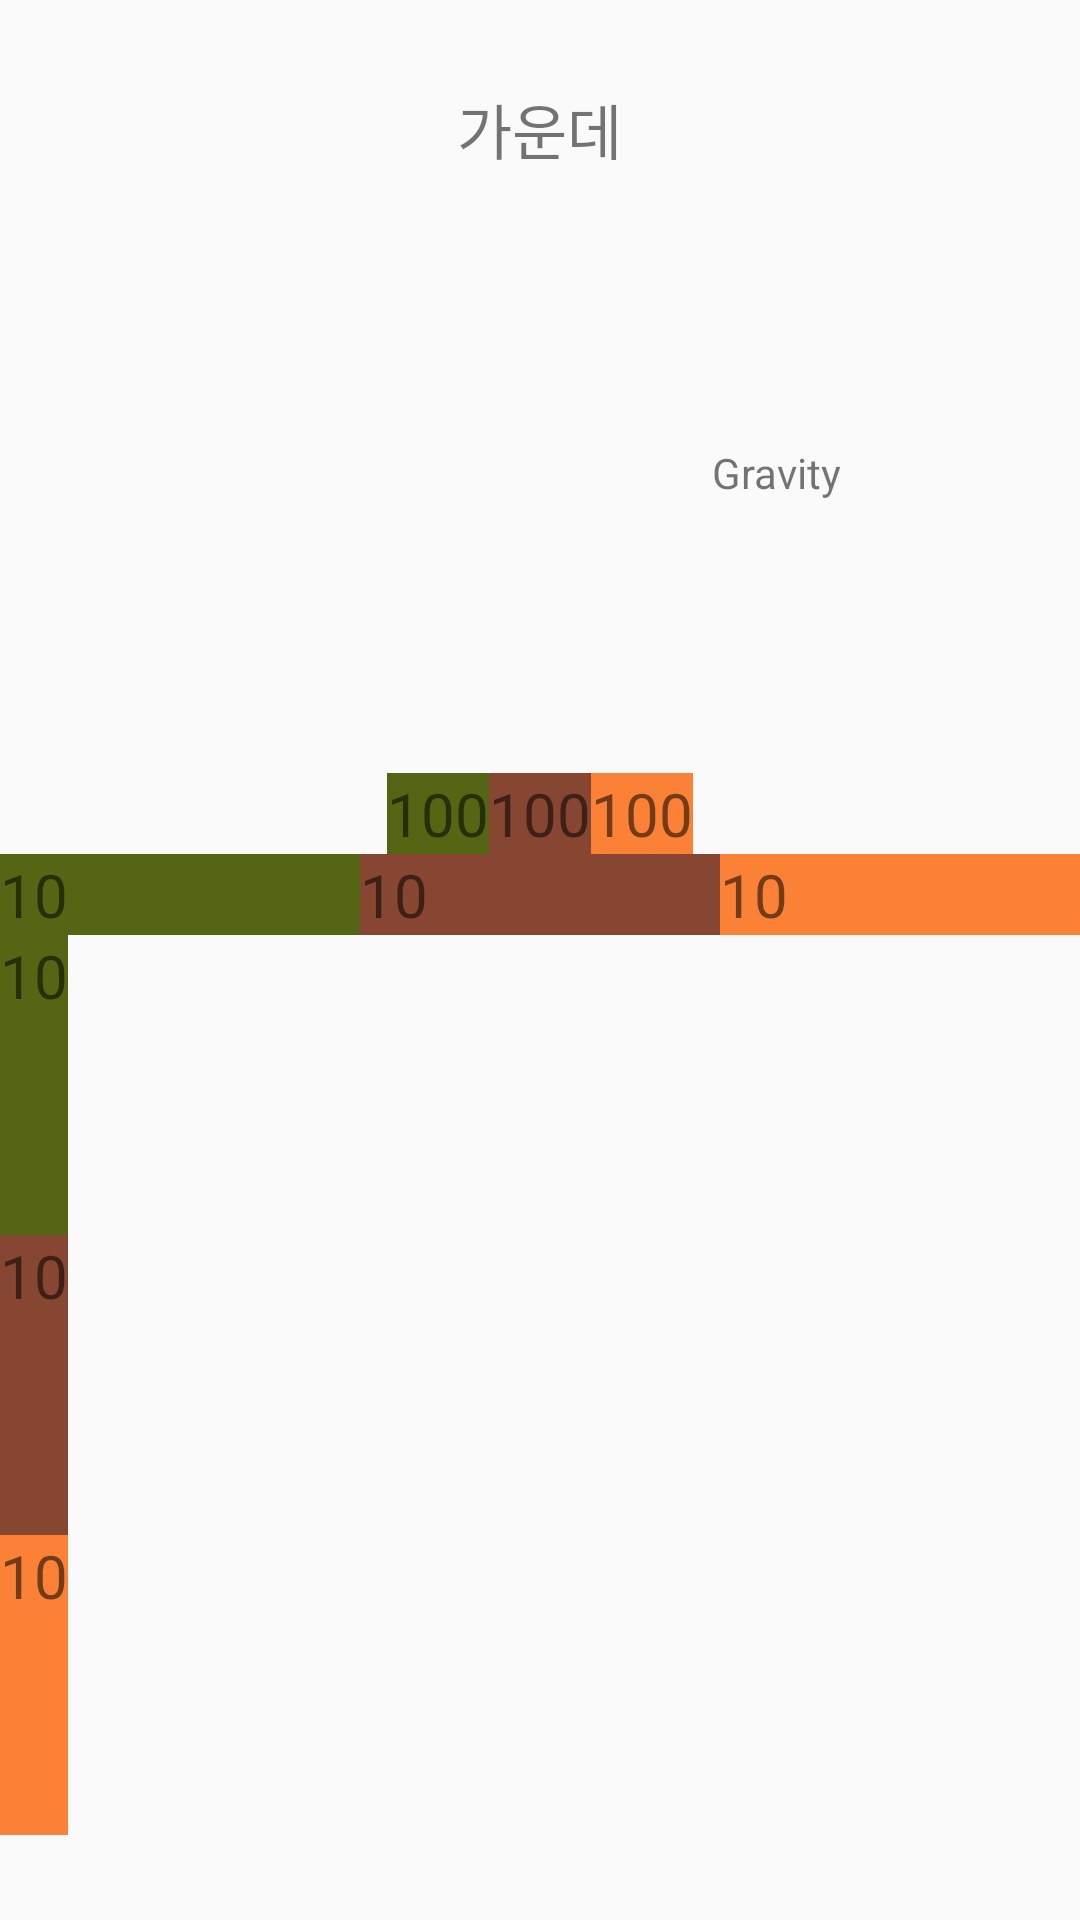

This screen was rendered from an Android layout file. Write that file and the resources it references.
<!-- AndroidManifest.xml: application theme MyTheme -->
<!-- res/layout/linerlayout.xml -->
<?xml version="1.0" encoding="utf-8"?>
<LinearLayout xmlns:android="http://schemas.android.com/apk/res/android"
    android:layout_width="match_parent"
    android:layout_height="match_parent"
    android:gravity="center"
    android:orientation="vertical">

    <TextView
        android:layout_width="wrap_content"
        android:layout_height="wrap_content"
        android:textSize="20dp"
        android:text="가운데"/>

    <TextView
        android:layout_width="200dp"
        android:layout_height="200dp"
        android:gravity="right|center"
        android:layout_gravity=""
        android:text="Gravity"/>

    <LinearLayout
        android:layout_width="wrap_content"
        android:layout_height="wrap_content"
        android:orientation="horizontal">

        <TextView
            android:layout_width="wrap_content"
            android:layout_height="wrap_content"
            android:text="100"
            android:background="#546614"
            android:textSize="20dp"/>

        <TextView
            android:layout_width="wrap_content"
            android:layout_height="wrap_content"
            android:text="100"
            android:background="#874631"
            android:textSize="20dp"/>

        <TextView
            android:layout_width="wrap_content"
            android:layout_height="wrap_content"
            android:text="100"
            android:background="#FA8135"
            android:textSize="20dp"/>

    </LinearLayout>

    <LinearLayout
        android:layout_width="match_parent"
        android:layout_height="wrap_content"
        android:orientation="horizontal">

        <TextView
            android:layout_weight="1"
            android:layout_width="wrap_content"
            android:layout_height="wrap_content"
            android:text="10"
            android:background="#546614"
            android:textSize="20dp"/>

        <TextView
            android:layout_weight="1"
            android:layout_width="wrap_content"
            android:layout_height="wrap_content"
            android:text="10"
            android:background="#874631"
            android:textSize="20dp"/>

        <TextView
            android:layout_weight="1"
            android:layout_width="wrap_content"
            android:layout_height="wrap_content"
            android:text="10"
            android:background="#FA8135"
            android:textSize="20dp"/>


    </LinearLayout>

    <LinearLayout
        android:layout_width="match_parent"
        android:layout_height="300dp"
        android:weightSum="3"
        android:orientation="vertical">
        <TextView
            android:layout_weight="1"
            android:layout_width="wrap_content"
            android:layout_height="wrap_content"
            android:text="10"
            android:background="#546614"
            android:textSize="20dp"/>

        <TextView
            android:layout_weight="1"
            android:layout_width="wrap_content"
            android:layout_height="wrap_content"
            android:text="10"
            android:background="#874631"
            android:textSize="20dp"/>

        <TextView
            android:layout_weight="1"
            android:layout_width="wrap_content"
            android:layout_height="wrap_content"
            android:text="10"
            android:background="#FA8135"
            android:textSize="20dp"/>

    </LinearLayout>

</LinearLayout>
<!-- resources referenced by this layout -->
<resources>
  <style name="MyTheme" parent="Theme.AppCompat.Light.DarkActionBar">
          
          <item name="colorPrimary">@color/colorPrimary</item>
          <item name="colorPrimaryDark">@color/textview_color</item>
          <item name="colorAccent">@color/colorAccent</item>
          <item name="windowNoTitle">true</item>
      </style>
  <color name="colorPrimary">#6200EE</color>
  <color name="textview_color">#E91000</color>
  <color name="colorAccent">#03DAC5</color>
</resources>
